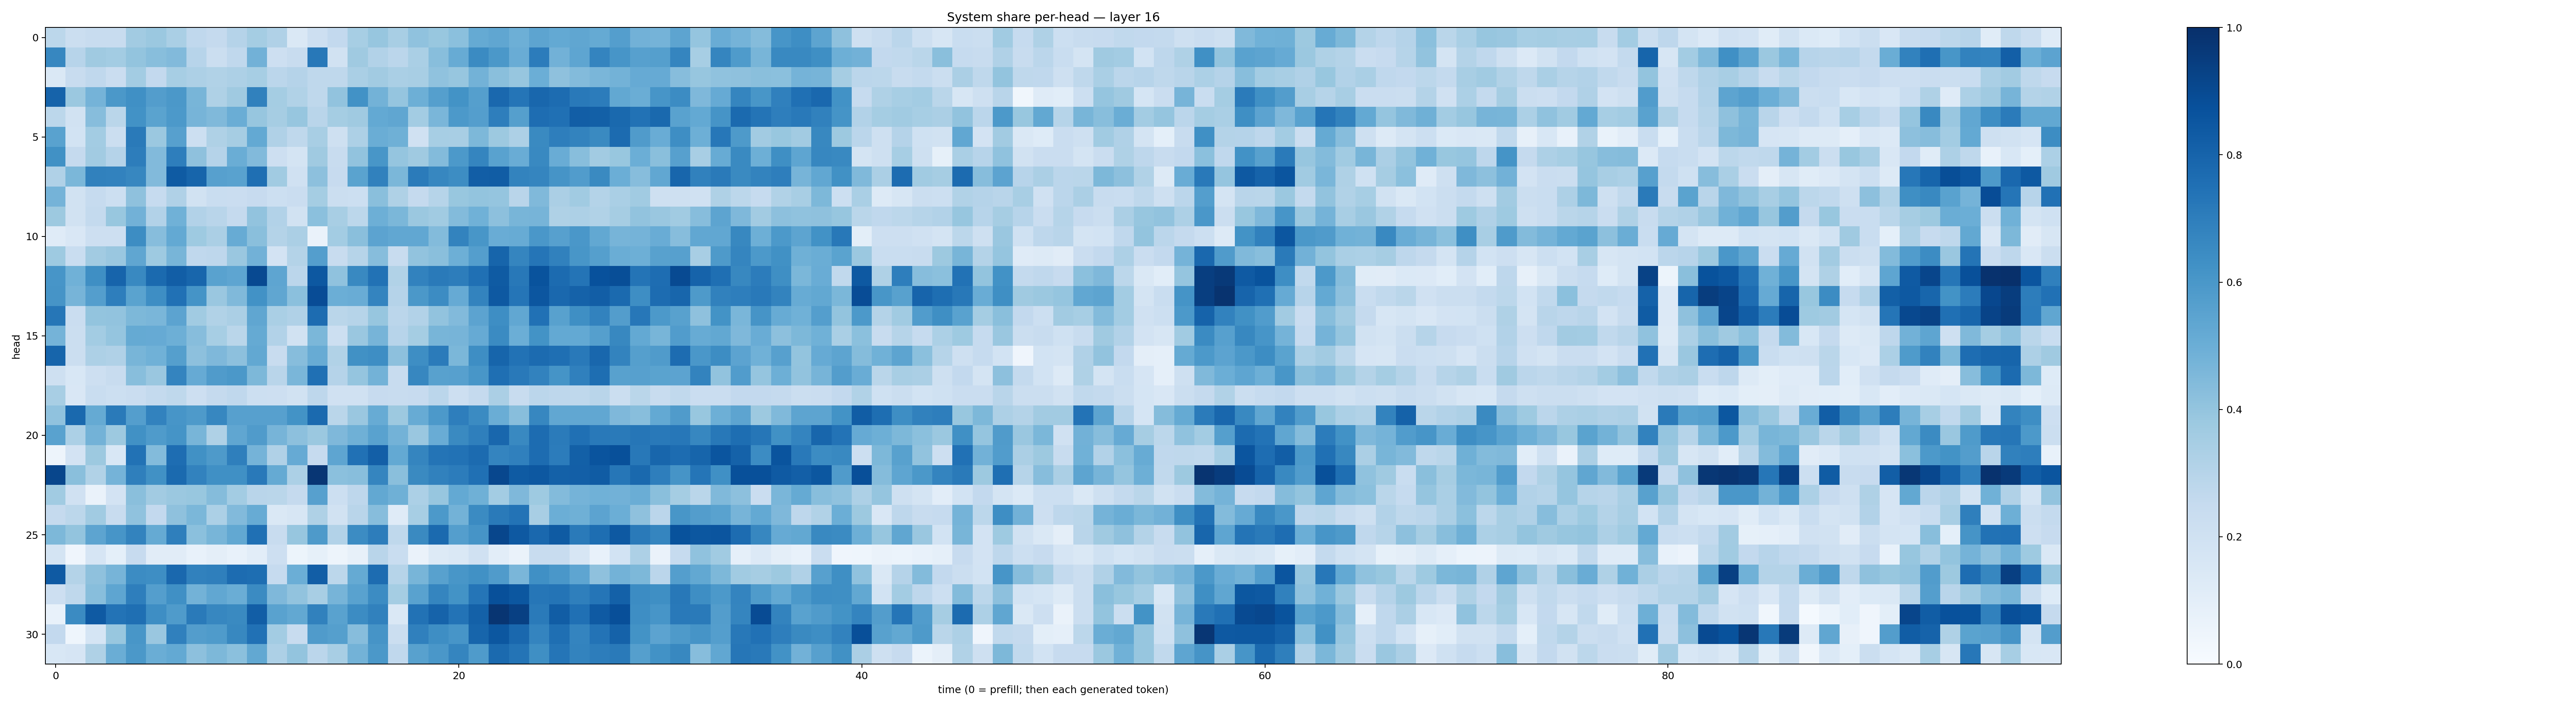

The data file committed next to this chart (first rows):
0.28007463, 0.22036026, 0.2398947, 0.23607627, 0.3632685, 0.38221887, 0.33953395, 0.2663647, 0.25202525, 0.30384842, 0.3550101, 0.31895295, 0.14460376, 0.21483931, 0.26037386, 0.3451033, 0.39273342, 0.34135866, 0.40834835, 0.3890846, 0.41940877, 0.51948106, 0.5320215, 0.49502108
0.6655, 0.296, 0.3698, 0.358, 0.3996, 0.4277, 0.4424, 0.2948, 0.2252, 0.2662, 0.4827, 0.2139, 0.2396, 0.7218, 0.1947, 0.37, 0.3099, 0.282, 0.338, 0.4263, 0.5104, 0.6522, 0.5938, 0.5058
0.1408, 0.237, 0.2659, 0.227, 0.356, 0.2615, 0.3456, 0.3263, 0.3132, 0.3273, 0.3446, 0.283, 0.3039, 0.2734, 0.2708, 0.3388, 0.3595, 0.3394, 0.3414, 0.4075, 0.3928, 0.4797, 0.4245, 0.3929
0.8045, 0.3801, 0.475, 0.594, 0.6318, 0.5704, 0.595, 0.4667, 0.3232, 0.3687, 0.6854, 0.3554, 0.3139, 0.2719, 0.4038, 0.6245, 0.4772, 0.3955, 0.4927, 0.5651, 0.6176, 0.5644, 0.782, 0.7316
0.2786, 0.1933, 0.4297, 0.2874, 0.6242, 0.5473, 0.5913, 0.4688, 0.4483, 0.5015, 0.3944, 0.3513, 0.3914, 0.2929, 0.3534, 0.3692, 0.5221, 0.5344, 0.3583, 0.4643, 0.5914, 0.5674, 0.6956, 0.5629
0.5545, 0.1869, 0.3579, 0.2226, 0.7128, 0.3813, 0.5621, 0.2175, 0.3241, 0.3512, 0.5218, 0.3193, 0.2705, 0.3432, 0.2108, 0.3268, 0.5007, 0.4886, 0.1978, 0.3439, 0.3406, 0.4558, 0.3783, 0.328
0.6279, 0.2516, 0.3629, 0.3029, 0.7023, 0.445, 0.6972, 0.4124, 0.3023, 0.5003, 0.4438, 0.2128, 0.1724, 0.3698, 0.2345, 0.403, 0.6029, 0.395, 0.368, 0.4383, 0.5908, 0.6707, 0.5542, 0.5067
0.3171, 0.4582, 0.6854, 0.6829, 0.6653, 0.4444, 0.8321, 0.7933, 0.5608, 0.5543, 0.7542, 0.3657, 0.1984, 0.4163, 0.2431, 0.5507, 0.6844, 0.4605, 0.7073, 0.6668, 0.6411, 0.823, 0.8263, 0.6763
0.4742, 0.195, 0.2466, 0.2153, 0.4136, 0.2468, 0.3201, 0.1941, 0.2318, 0.2302, 0.2439, 0.2166, 0.2273, 0.3516, 0.225, 0.2175, 0.4225, 0.3239, 0.2505, 0.2989, 0.3877, 0.4013, 0.3962, 0.2918
0.3783, 0.191, 0.2557, 0.3874, 0.4818, 0.3101, 0.486, 0.3118, 0.2924, 0.2512, 0.4037, 0.312, 0.1945, 0.4188, 0.3437, 0.2803, 0.4951, 0.4576, 0.3793, 0.3653, 0.4402, 0.4867, 0.4158, 0.466
0.1193, 0.1491, 0.2114, 0.2137, 0.6413, 0.432, 0.5211, 0.3739, 0.3342, 0.5114, 0.4236, 0.3058, 0.3355, 0.06552, 0.3575, 0.422, 0.5431, 0.5289, 0.5303, 0.4389, 0.6764, 0.6037, 0.5072, 0.5081
0.3739, 0.233, 0.3614, 0.3839, 0.5329, 0.3744, 0.4669, 0.2676, 0.2744, 0.3836, 0.4814, 0.1826, 0.307, 0.5666, 0.2379, 0.2999, 0.431, 0.239, 0.4044, 0.4238, 0.4929, 0.5697, 0.7967, 0.6684
0.6057, 0.4844, 0.6359, 0.798, 0.6576, 0.774, 0.8214, 0.7892, 0.5517, 0.5356, 0.9013, 0.5357, 0.2848, 0.8463, 0.407, 0.6572, 0.7459, 0.3134, 0.6824, 0.7127, 0.7017, 0.7511, 0.8321, 0.7218
0.6111, 0.4691, 0.57, 0.6988, 0.5483, 0.6377, 0.7466, 0.6135, 0.3866, 0.446, 0.6211, 0.5331, 0.4187, 0.8898, 0.4997, 0.5046, 0.6733, 0.3047, 0.5946, 0.6451, 0.515, 0.6788, 0.8401, 0.7326
0.7293, 0.2289, 0.4, 0.4053, 0.4544, 0.4641, 0.5467, 0.3652, 0.3154, 0.3323, 0.535, 0.3381, 0.3179, 0.7675, 0.2856, 0.2997, 0.3933, 0.2821, 0.3105, 0.4032, 0.4429, 0.5444, 0.6385, 0.5276
0.4765, 0.2221, 0.3557, 0.3957, 0.518, 0.5126, 0.4928, 0.4319, 0.3439, 0.2873, 0.5178, 0.3107, 0.1896, 0.4597, 0.2155, 0.3842, 0.4711, 0.2963, 0.3519, 0.4672, 0.4693, 0.5148, 0.6518, 0.4995
0.7957, 0.2231, 0.3277, 0.3181, 0.4679, 0.4846, 0.5652, 0.4162, 0.4522, 0.4157, 0.5247, 0.2378, 0.4314, 0.5089, 0.3148, 0.6287, 0.6383, 0.4158, 0.6391, 0.7083, 0.4587, 0.6392, 0.7952, 0.7458
0.2104, 0.1553, 0.2139, 0.2402, 0.428, 0.3837, 0.6744, 0.5143, 0.5786, 0.5967, 0.4542, 0.2924, 0.4619, 0.7535, 0.3025, 0.3967, 0.4778, 0.24, 0.6646, 0.5548, 0.5612, 0.6017, 0.755, 0.7158
0.3411, 0.1517, 0.2343, 0.2164, 0.2278, 0.2563, 0.2714, 0.2115, 0.2524, 0.2665, 0.2172, 0.2129, 0.1945, 0.2735, 0.1986, 0.1953, 0.2438, 0.2344, 0.2445, 0.2833, 0.2142, 0.2504, 0.3324, 0.2396
0.408, 0.7803, 0.518, 0.7136, 0.5682, 0.6798, 0.6089, 0.5878, 0.6646, 0.5586, 0.5608, 0.5606, 0.6174, 0.775, 0.2858, 0.3838, 0.5104, 0.3778, 0.5079, 0.5899, 0.6983, 0.6496, 0.5026, 0.4277
0.5522, 0.3304, 0.4777, 0.3756, 0.6254, 0.582, 0.6152, 0.4679, 0.3223, 0.534, 0.5814, 0.4712, 0.4143, 0.3826, 0.4495, 0.4896, 0.5537, 0.4785, 0.3849, 0.5058, 0.6558, 0.694, 0.7857, 0.6571
0.05027, 0.1817, 0.3771, 0.1556, 0.7437, 0.4403, 0.7626, 0.6282, 0.5861, 0.6915, 0.4756, 0.3194, 0.5146, 0.2473, 0.5369, 0.7472, 0.8192, 0.5206, 0.6697, 0.7377, 0.7443, 0.7704, 0.6758, 0.6884
0.9125, 0.4225, 0.3156, 0.4728, 0.6919, 0.6271, 0.7746, 0.6824, 0.6293, 0.6324, 0.7175, 0.5193, 0.3304, 0.9738, 0.4197, 0.4289, 0.6701, 0.4255, 0.6529, 0.6854, 0.7057, 0.7526, 0.9068, 0.832
0.3643, 0.1963, 0.06615, 0.1808, 0.4228, 0.3598, 0.3806, 0.387, 0.435, 0.356, 0.2924, 0.2864, 0.2515, 0.5606, 0.2177, 0.277, 0.5255, 0.4909, 0.3289, 0.3917, 0.5199, 0.4892, 0.3576, 0.4512
0.2516, 0.2778, 0.3671, 0.2386, 0.4083, 0.2594, 0.414, 0.4572, 0.3296, 0.4435, 0.5085, 0.1408, 0.1584, 0.3206, 0.1906, 0.2902, 0.432, 0.1197, 0.3439, 0.5901, 0.4803, 0.6501, 0.7126, 0.7391
0.4539, 0.3995, 0.5416, 0.6089, 0.6778, 0.5164, 0.6943, 0.4196, 0.4659, 0.5234, 0.7532, 0.2404, 0.3909, 0.587, 0.3095, 0.6461, 0.6994, 0.2722, 0.6559, 0.7751, 0.5678, 0.6094, 0.912, 0.8413
0.172, 0.03935, 0.1671, 0.09252, 0.2447, 0.1096, 0.1104, 0.07088, 0.0955, 0.07387, 0.1023, 0.2133, 0.05161, 0.08317, 0.05078, 0.08198, 0.2896, 0.231, 0.06316, 0.1318, 0.1434, 0.1969, 0.1024, 0.06455
0.838, 0.3078, 0.4124, 0.4721, 0.6481, 0.6399, 0.7837, 0.6858, 0.6934, 0.7677, 0.7597, 0.2498, 0.4985, 0.8218, 0.2798, 0.5159, 0.7678, 0.2995, 0.4684, 0.5585, 0.6053, 0.6259, 0.5788, 0.4628
0.2147, 0.2727, 0.4295, 0.5376, 0.6977, 0.5664, 0.632, 0.4785, 0.5292, 0.5012, 0.65, 0.4511, 0.4025, 0.3409, 0.4726, 0.5544, 0.6455, 0.352, 0.5521, 0.6687, 0.6172, 0.7324, 0.8777, 0.8515
0.07291, 0.6498, 0.8366, 0.7398, 0.7552, 0.6391, 0.5845, 0.7145, 0.6646, 0.6547, 0.8213, 0.5508, 0.5241, 0.6845, 0.5536, 0.6467, 0.6871, 0.1435, 0.7428, 0.8025, 0.742, 0.8114, 0.9794, 0.9365
0.2608, 0.04577, 0.1714, 0.389, 0.6018, 0.3841, 0.6908, 0.5716, 0.5855, 0.663, 0.7463, 0.3583, 0.2368, 0.5795, 0.5655, 0.4318, 0.6124, 0.2209, 0.6903, 0.6373, 0.6075, 0.7932, 0.8477, 0.782
0.1528, 0.1662, 0.3237, 0.5025, 0.5967, 0.5027, 0.5213, 0.4162, 0.4553, 0.4208, 0.5261, 0.3261, 0.4015, 0.2837, 0.3424, 0.4772, 0.597, 0.2667, 0.5551, 0.599, 0.669, 0.5827, 0.7741, 0.7367
